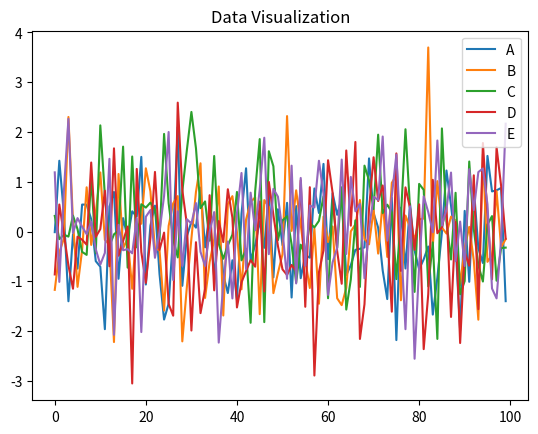

Reproduce this figure in Python.
# import in a later cell - this violates PEP 8
import matplotlib.pyplot as plt
import numpy as np
import pandas as pd

# Create some data
data = np.random.randn(100, 5)
df = pd.DataFrame(data, columns=["A", "B", "C", "D", "E"])

# Import in a later cell - this violates PEP 8
import matplotlib.pyplot as plt
from typing import List, Dict

# Create a plot
plt.figure(figsize=(10, 6))
df.plot()
plt.title("Data Visualization")